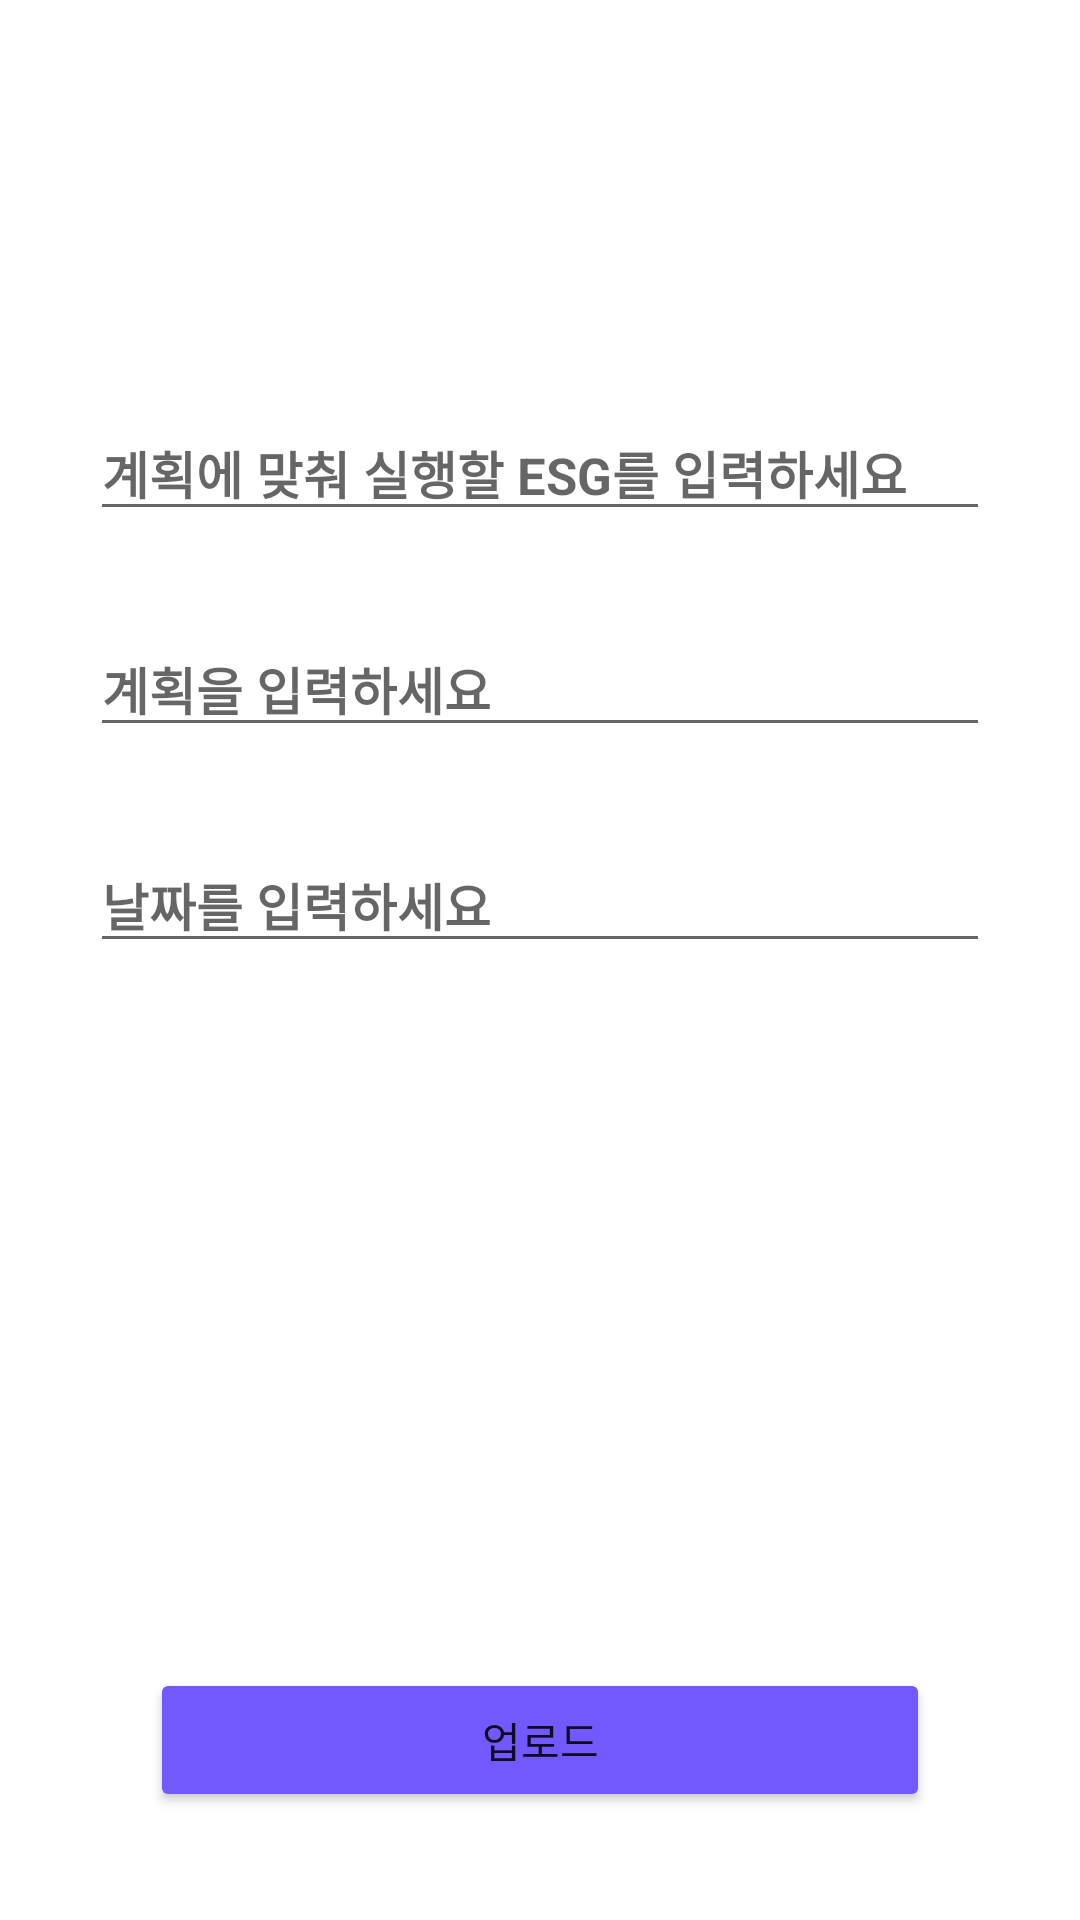

Reconstruct the res/layout file that produces this screen, plus the resources it refers to.
<!-- AndroidManifest.xml: application theme Theme.LifeLog -->
<!-- res/layout/fragment_next.xml -->
<?xml version="1.0" encoding="utf-8"?>
<androidx.constraintlayout.widget.ConstraintLayout xmlns:android="http://schemas.android.com/apk/res/android"
    android:layout_width="match_parent"
    android:layout_height="match_parent"
    xmlns:app="http://schemas.android.com/apk/res-auto"
    xmlns:tools="http://schemas.android.com/tools"
    android:paddingHorizontal="30dp">

    <androidx.recyclerview.widget.RecyclerView
        android:id="@+id/add_image"
        android:layout_width="match_parent"
        android:layout_height="100dp"
        android:layout_marginTop="5dp"
        android:src="@drawable/ic_sc1"
        app:layout_constraintStart_toStartOf="parent"
        app:layout_constraintTop_toTopOf="parent"
        tools:listitem="@layout/item_home_pre_comment" />

    <EditText
        android:id="@+id/esg_edit_text"
        android:layout_width="match_parent"
        android:layout_height="wrap_content"
        android:gravity="top"
        android:hint="계획에 맞춰 실행할 ESG를 입력하세요"
        android:textStyle="bold"
        android:textSize="17sp"
        app:layout_constraintStart_toStartOf="@id/add_image"
        app:layout_constraintTop_toBottomOf="@id/add_image"
        android:layout_marginTop="30dp"
        android:maxLength="20"
        android:singleLine="true"
        />


    <EditText
        android:id="@+id/comment_edit_text"
        android:layout_width="match_parent"
        android:layout_height="wrap_content"
        android:gravity="top"
        android:hint="계획을 입력하세요"
        android:textStyle="bold"
        android:textSize="17sp"
        app:layout_constraintStart_toStartOf="@+id/esg_edit_text"
        app:layout_constraintTop_toBottomOf="@id/esg_edit_text"
        android:layout_marginTop="30dp"
        />

    <EditText
        android:id="@+id/date_edit_text"
        android:layout_width="match_parent"
        android:layout_height="wrap_content"
        android:gravity="top"
        android:hint="날짜를 입력하세요"
        android:textStyle="bold"
        android:textSize="17sp"
        app:layout_constraintStart_toStartOf="@+id/comment_edit_text"
        app:layout_constraintTop_toBottomOf="@id/comment_edit_text"
        android:layout_marginTop="30dp"
        />

    <Button
        android:id="@+id/add_btn"
        android:layout_width="match_parent"
        android:layout_height="wrap_content"
        android:layout_marginStart="20dp"
        android:layout_marginEnd="20dp"
        android:layout_marginBottom="36dp"
        android:backgroundTint="@color/main"
        android:text="업로드"
        app:layout_constraintBottom_toBottomOf="parent"
        app:layout_constraintEnd_toEndOf="parent"
        app:layout_constraintStart_toStartOf="parent" />
</androidx.constraintlayout.widget.ConstraintLayout>
<!-- res/layout/item_home_pre_comment.xml (included above) -->
<?xml version="1.0" encoding="utf-8"?>
<androidx.constraintlayout.widget.ConstraintLayout xmlns:android="http://schemas.android.com/apk/res/android"
android:layout_width="match_parent"
android:layout_height="wrap_content"
xmlns:app="http://schemas.android.com/apk/res-auto">

<androidx.cardview.widget.CardView
    android:layout_width="match_parent"
    android:layout_height="wrap_content"
    app:cardCornerRadius="10dp"
    app:cardElevation="5dp"
    app:cardUseCompatPadding="true"
    app:layout_constraintTop_toTopOf="parent"
    app:layout_constraintStart_toStartOf="parent"
    app:layout_constraintEnd_toEndOf="parent">

    <androidx.constraintlayout.widget.ConstraintLayout
        android:layout_width="match_parent"
        android:layout_height="match_parent"
        android:layout_marginTop="10dp"
        android:layout_marginBottom="15dp"
        android:layout_marginEnd="10dp"
        android:layout_marginStart="10dp">

        <TextView
            android:id="@+id/comment"
            android:layout_width="wrap_content"
            android:layout_height="wrap_content"
            android:text="진로 프로젝트 마감하기"
            android:textSize="17sp"
            android:textColor="@color/black"
            app:layout_constraintTop_toTopOf="parent"
            app:layout_constraintStart_toStartOf="parent"
            android:layout_marginStart="10dp"
            />

        <TextView
            android:id="@+id/esg"
            android:layout_width="wrap_content"
            android:layout_height="wrap_content"
            android:text="사회 측면에서, 도움을 주기 위해서"
            android:textSize="15sp"
            android:textColor="@color/black"
            app:layout_constraintTop_toBottomOf="@id/comment"
            app:layout_constraintStart_toStartOf="parent"
            android:layout_marginStart="10dp"
            android:layout_marginTop="5dp"
            android:layout_marginBottom="10dp"
            />
    </androidx.constraintlayout.widget.ConstraintLayout>
</androidx.cardview.widget.CardView>
</androidx.constraintlayout.widget.ConstraintLayout>
<!-- resources referenced by this layout -->
<resources>
  <color name="black">#FF000000</color>
  <color name="main">#7158FF</color>
  <!-- drawable ic_sc1 (drawable-v24) -->
  <vector xmlns:android="http://schemas.android.com/apk/res/android"
      android:width="72dp"
      android:height="72dp"
      android:viewportWidth="72"
      android:viewportHeight="72">
    <path
        android:pathData="M10,0L62,0A10,10 0,0 1,72 10L72,62A10,10 0,0 1,62 72L10,72A10,10 0,0 1,0 62L0,10A10,10 0,0 1,10 0z"
        android:fillColor="#fff"/>
    <path
        android:pathData="M10,0.7A9.311,9.311 0,0 0,0.7 10V62A9.311,9.311 0,0 0,10 71.3H62A9.311,9.311 0,0 0,71.3 62V10A9.311,9.311 0,0 0,62 0.7H10M10,0H62A10,10 0,0 1,72 10V62A10,10 0,0 1,62 72H10A10,10 0,0 1,0 62V10A10,10 0,0 1,10 0Z"
        android:fillColor="#e5e7e9"/>
  </vector>
  <style name="Theme.LifeLog" parent="Theme.MaterialComponents.DayNight.NoActionBar">
          
          <item name="colorPrimary">@color/purple_500</item>
          <item name="colorPrimaryVariant">@color/purple_700</item>
          <item name="colorOnPrimary">@color/white</item>
          
          <item name="colorSecondary">@color/teal_200</item>
          <item name="colorSecondaryVariant">@color/teal_700</item>
          <item name="colorOnSecondary">@color/black</item>
          
          <item name="android:statusBarColor">?attr/colorPrimaryVariant</item>
          
      </style>
  <color name="purple_500">#FF6200EE</color>
  <color name="purple_700">#FF3700B3</color>
  <color name="white">#FFFFFFFF</color>
  <color name="teal_200">#FF03DAC5</color>
  <color name="teal_700">#FF018786</color>
</resources>
